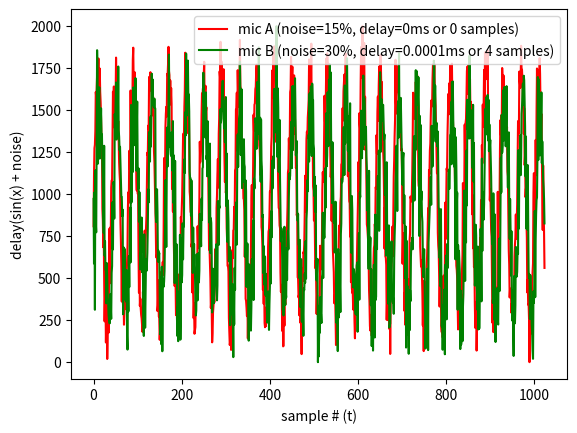

Recreate this plot in Python.
import math
import numpy as np
import matplotlib.pyplot as plt

output_name = 'example1'
# simulated mic settings
speed_sound = 343       # 343 m/sec = speed of sound in air
mic_distance = 250      # mm
incident_angle = 80     # degrees
mic_delay_a = 0         # ms
mic_delay_b =  math.cos((math.pi / 180.0) * incident_angle) * (mic_distance / 1000) / speed_sound
# mic_delay_b = 0.0010  # ms
mic_noise_a = 15        # %
mic_noise_b = 30        # %
# simulated freq settings
sin_freq = 800          # Hz or cycles/sec
sampling_rate = 32      # kHz or samples/sec
frame_size = 1024       # #samples
adc_resolution = 4096   # ADC range/resolution
adc_amp_cutoff = 2096   # amplifier amplitude cutoff
# calculate further settings
frame_length = frame_size / (sampling_rate * 1000)  # ms
mic_sample_delay_a = math.floor((mic_delay_a * frame_size) / frame_length)
mic_sample_delay_b = math.floor((mic_delay_b * frame_size) / frame_length)

# print settings
print('generating samples for "{}"'.format(output_name))
print('sin_freq: {} Hz'.format(sin_freq))
print('sampling_rate: {} kHz'.format(sampling_rate))
print('frame_size: {} samples'.format(frame_size))
print('frame_length: {} ms'.format(round(frame_length, 3)))
print('mic_noise_a: {}%'.format(mic_noise_a))
print('mic_delay_a: {} ms'.format(mic_delay_a))
print('mic_noise_b: {}%'.format(mic_noise_b))
print('mic_delay_b: {} ms'.format(mic_delay_b))
print('mic_sample_delay_a: {}'.format(mic_sample_delay_a))
print('mic_sample_delay_b: {}'.format(mic_sample_delay_b))

# generate signal array, add noise & delay
t = np.arange(frame_size)
y = np.sin(2 * np.pi * sin_freq * t / (sampling_rate * 1000))
y_a = np.roll(y + np.random.normal(0, mic_noise_a / 100, y.shape), mic_sample_delay_a)
y_b = np.roll(y + np.random.normal(0, mic_noise_b / 100, y.shape), mic_sample_delay_b)
y_a = ((adc_resolution - adc_amp_cutoff) * (y_a - np.min(y_a)) / (np.max(y_a) - np.min(y_a))).astype(int)  # normalize
y_b = ((adc_resolution - adc_amp_cutoff) * (y_b - np.min(y_b)) / (np.max(y_b) - np.min(y_b))).astype(int)  # normalize

# save output
line_count = 0
with open('sample_gen_{}_{}kHz_{}Hz_{}ms.txt'.format(output_name, sampling_rate, sin_freq, round(mic_delay_b - mic_delay_a,4)).format(output_name), 'w') as output_file:
    output_file.write('s\n')
    for ti in t:
        output_file.write('{} {}\n'.format(y_a[ti], y_b[ti]))
        line_count += 1
print('generated {} samples'.format(line_count))

# plot signals
plt.plot(t, y_a, color='r', label='mic A (noise={}%, delay={}ms or {} samples)'.format(mic_noise_a, mic_delay_a, mic_sample_delay_a))
plt.plot(t, y_b, color='g', label='mic B (noise={}%, delay={}ms or {} samples)'.format(mic_noise_b, round(mic_delay_b, 4), mic_sample_delay_b))
plt.xlabel('sample # (t)')
plt.ylabel('delay(sin(x) + noise)')
plt.axis('tight')
plt.legend()

plt.savefig('sample_gen_{}_{}kHz_{}Hz_{}ms.png'.format(output_name, sampling_rate, sin_freq, round(mic_delay_b - mic_delay_a,4)))
plt.show()
